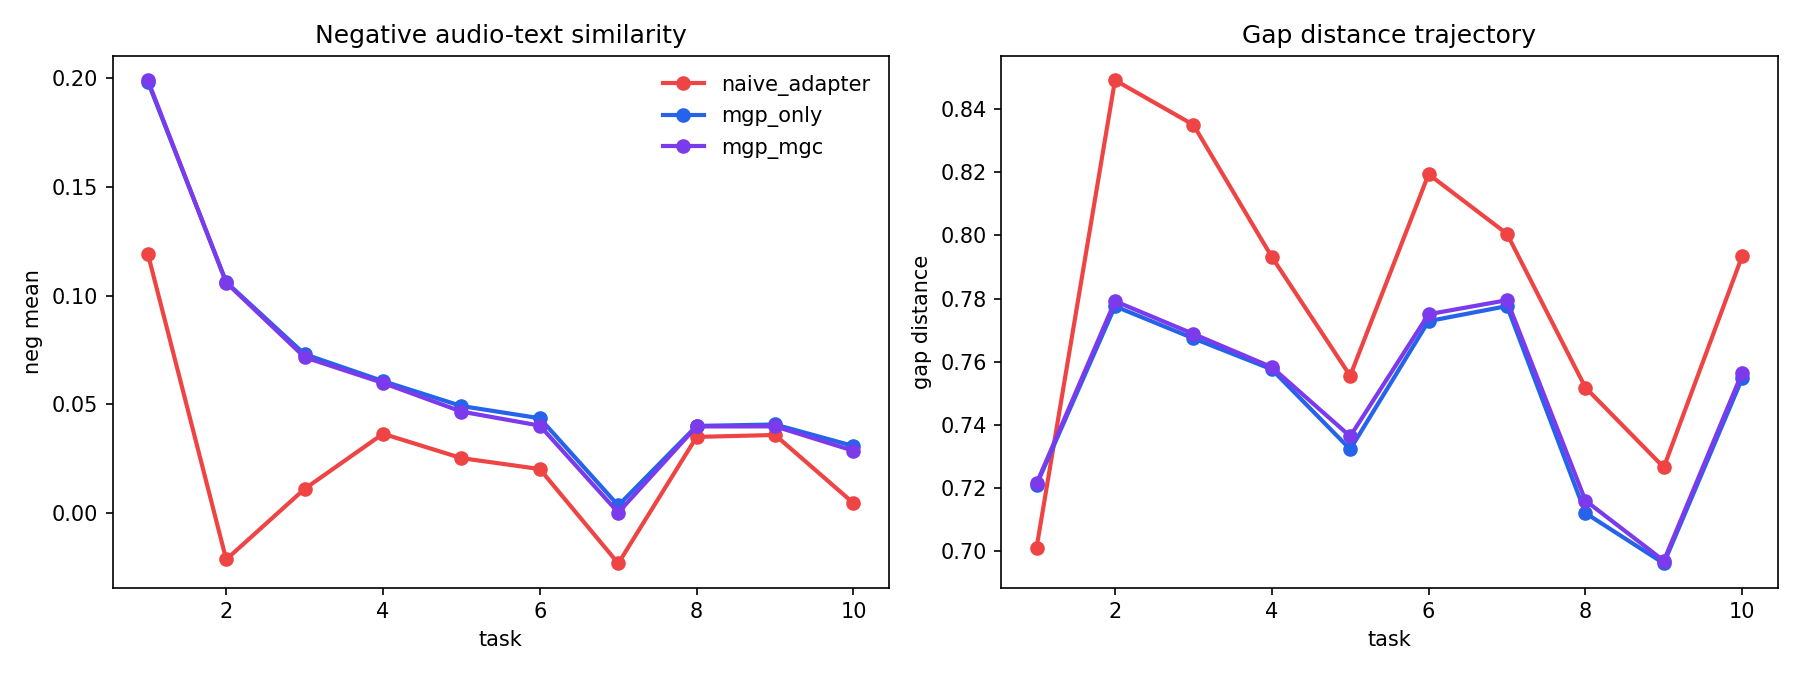

The data file committed next to this chart (first rows):
method, beta, fold, seed, task_id, pos_mean, neg_mean, gap_distance
zero_shot_clap, 0.0, 1, 0, 1, 0.4473, 0.2039, 0.7633
zero_shot_clap, 0.0, 1, 0, 2, 0.418, 0.1567, 0.7919
zero_shot_clap, 0.0, 1, 0, 3, 0.3889, 0.07949, 0.7914
zero_shot_clap, 0.0, 1, 0, 4, 0.3826, 0.05059, 0.7869
zero_shot_clap, 0.0, 1, 0, 5, 0.3795, 0.03773, 0.7885
zero_shot_clap, 0.0, 1, 0, 6, 0.37, 0.02796, 0.7947
zero_shot_clap, 0.0, 1, 0, 7, 0.3789, 0.02422, 0.7748
zero_shot_clap, 0.0, 1, 0, 8, 0.3803, 0.02339, 0.7692
zero_shot_clap, 0.0, 1, 0, 9, 0.3826, 0.02518, 0.7661
zero_shot_clap, 0.0, 1, 0, 10, 0.3876, 0.02495, 0.762
naive_adapter, 0.0, 1, 0, 1, 0.4956, 0.1078, 0.709
naive_adapter, 0.0, 1, 0, 2, 0.3315, -0.02293, 0.8503
naive_adapter, 0.0, 1, 0, 3, 0.3506, 0.000336, 0.8393
naive_adapter, 0.0, 1, 0, 4, 0.3928, 0.03907, 0.782
naive_adapter, 0.0, 1, 0, 5, 0.4006, 0.03004, 0.7623
naive_adapter, 0.0, 1, 0, 6, 0.3678, 0.02718, 0.8215
naive_adapter, 0.0, 1, 0, 7, 0.3569, -0.01658, 0.804
naive_adapter, 0.0, 1, 0, 8, 0.3944, 0.02728, 0.76
naive_adapter, 0.0, 1, 0, 9, 0.4027, 0.02947, 0.7402
naive_adapter, 0.0, 1, 0, 10, 0.3617, -0.003468, 0.8041
mgp_only, 0.0, 1, 0, 1, 0.4807, 0.1858, 0.7209
mgp_only, 0.0, 1, 0, 2, 0.4127, 0.1003, 0.7801
mgp_only, 0.0, 1, 0, 3, 0.3914, 0.06499, 0.7713
mgp_only, 0.0, 1, 0, 4, 0.3981, 0.0556, 0.7578
mgp_only, 0.0, 1, 0, 5, 0.4037, 0.04876, 0.7295
mgp_only, 0.0, 1, 0, 6, 0.3774, 0.04096, 0.7777
mgp_only, 0.0, 1, 0, 7, 0.3596, 0.0001047, 0.7818
mgp_only, 0.0, 1, 0, 8, 0.4016, 0.03859, 0.7222
mgp_only, 0.0, 1, 0, 9, 0.4082, 0.03664, 0.7027
mgp_only, 0.0, 1, 0, 10, 0.39, 0.02913, 0.7586
mgc_only, 4.0, 1, 0, 1, 0.5028, 0.1149, 0.7058
mgc_only, 4.0, 1, 0, 2, 0.3397, -0.01661, 0.8445
mgc_only, 4.0, 1, 0, 3, 0.3505, -0.003155, 0.8372
mgc_only, 4.0, 1, 0, 4, 0.3915, 0.03346, 0.783
mgc_only, 4.0, 1, 0, 5, 0.4023, 0.02505, 0.7629
mgc_only, 4.0, 1, 0, 6, 0.3649, 0.02011, 0.8221
mgc_only, 4.0, 1, 0, 7, 0.3567, -0.02257, 0.8033
mgc_only, 4.0, 1, 0, 8, 0.4046, 0.03563, 0.756
mgc_only, 4.0, 1, 0, 9, 0.4021, 0.03277, 0.7519
mgc_only, 4.0, 1, 0, 10, 0.3624, -0.003423, 0.8202
mgp_mgc, 4.0, 1, 0, 1, 0.4833, 0.1879, 0.7201
mgp_mgc, 4.0, 1, 0, 2, 0.4173, 0.1035, 0.7771
mgp_mgc, 4.0, 1, 0, 3, 0.3949, 0.06589, 0.7679
mgp_mgc, 4.0, 1, 0, 4, 0.4011, 0.05603, 0.7522
mgp_mgc, 4.0, 1, 0, 5, 0.4049, 0.04694, 0.7273
mgp_mgc, 4.0, 1, 0, 6, 0.3801, 0.03808, 0.7731
mgp_mgc, 4.0, 1, 0, 7, 0.3571, -0.006168, 0.7865
mgp_mgc, 4.0, 1, 0, 8, 0.406, 0.03952, 0.7199
mgp_mgc, 4.0, 1, 0, 9, 0.4119, 0.03484, 0.6963
mgp_mgc, 4.0, 1, 0, 10, 0.3901, 0.02429, 0.756
zero_shot_clap, 0.0, 2, 0, 1, 0.4542, 0.2083, 0.7703
zero_shot_clap, 0.0, 2, 0, 2, 0.4182, 0.1555, 0.7868
zero_shot_clap, 0.0, 2, 0, 3, 0.3934, 0.08029, 0.7823
zero_shot_clap, 0.0, 2, 0, 4, 0.3845, 0.05109, 0.7818
zero_shot_clap, 0.0, 2, 0, 5, 0.3813, 0.03661, 0.7826
zero_shot_clap, 0.0, 2, 0, 6, 0.3704, 0.02736, 0.7898
zero_shot_clap, 0.0, 2, 0, 7, 0.379, 0.02675, 0.7665
zero_shot_clap, 0.0, 2, 0, 8, 0.3789, 0.02554, 0.7636
zero_shot_clap, 0.0, 2, 0, 9, 0.3792, 0.02797, 0.7619
zero_shot_clap, 0.0, 2, 0, 10, 0.384, 0.02744, 0.7608
... 190 more rows
